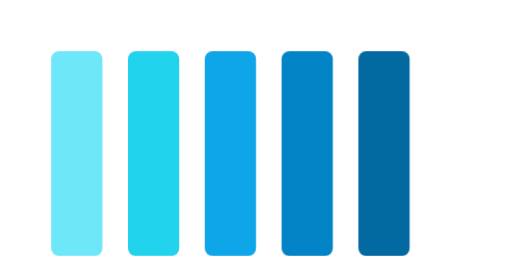
t = 0.00 s
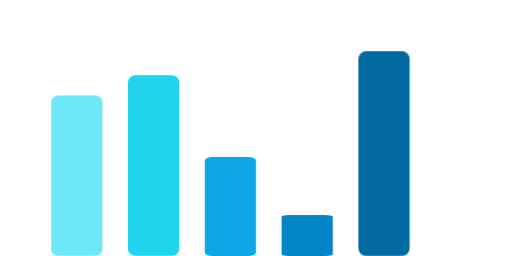
t = 0.40 s
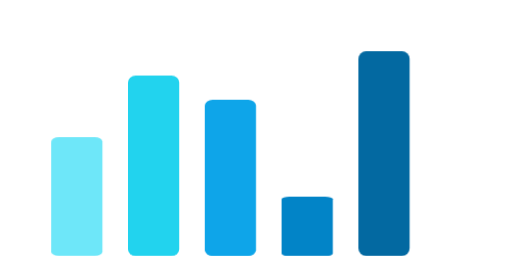
t = 0.46 s
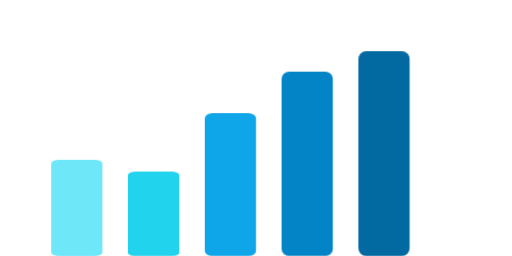
t = 0.63 s
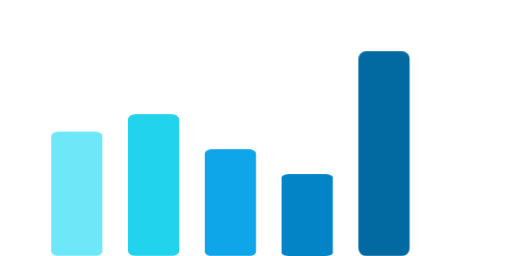
t = 0.85 s
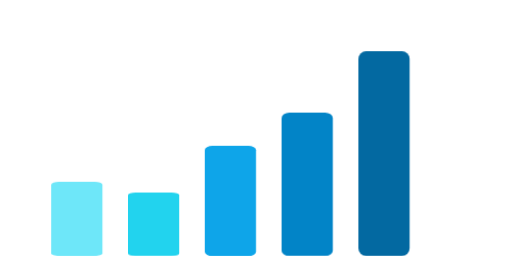
t = 1.08 s

The animated SVG that drew these frames (rendered in a browser with its animation timeline set to each time). Animation: 1 CSS @keyframes rule; one cycle of 1.30 s, repeats indefinitely.

<svg width="200" height="100" viewBox="0 0 200 100" xmlns="http://www.w3.org/2000/svg">
  <style>
    .bar {
      transform-origin: bottom;
    }
    .bar:nth-child(1) { animation: bounce 0.9s ease-in-out infinite; animation-delay: 0s; }
    .bar:nth-child(2) { animation: bounce 0.9s ease-in-out infinite; animation-delay: 0.1s; }
    .bar:nth-child(3) { animation: bounce 0.9s ease-in-out infinite; animation-delay: 0.2s; }
    .bar:nth-child(4) { animation: bounce 0.9s ease-in-out infinite; animation-delay: 0.3s; }
    .bar:nth-child(5) { animation: bounce 0.9s ease-in-out infinite; animation-delay: 0.4s; }

    @keyframes bounce {
      0%   { transform: scaleY(0.2); }
      25%  { transform: scaleY(0.9); }
      50%  { transform: scaleY(0.4); }
      75%  { transform: scaleY(0.7); }
      100% { transform: scaleY(0.3); }
    }
  </style>

  <rect class="bar" x="20"  y="20" width="20" height="80" fill="#6EE7F9" rx="3"/>
  <rect class="bar" x="50"  y="20" width="20" height="80" fill="#22D3EE" rx="3"/>
  <rect class="bar" x="80"  y="20" width="20" height="80" fill="#0EA5E9" rx="3"/>
  <rect class="bar" x="110" y="20" width="20" height="80" fill="#0284C7" rx="3"/>
  <rect class="bar" x="140" y="20" width="20" height="80" fill="#0369A1" rx="3"/>
</svg>
